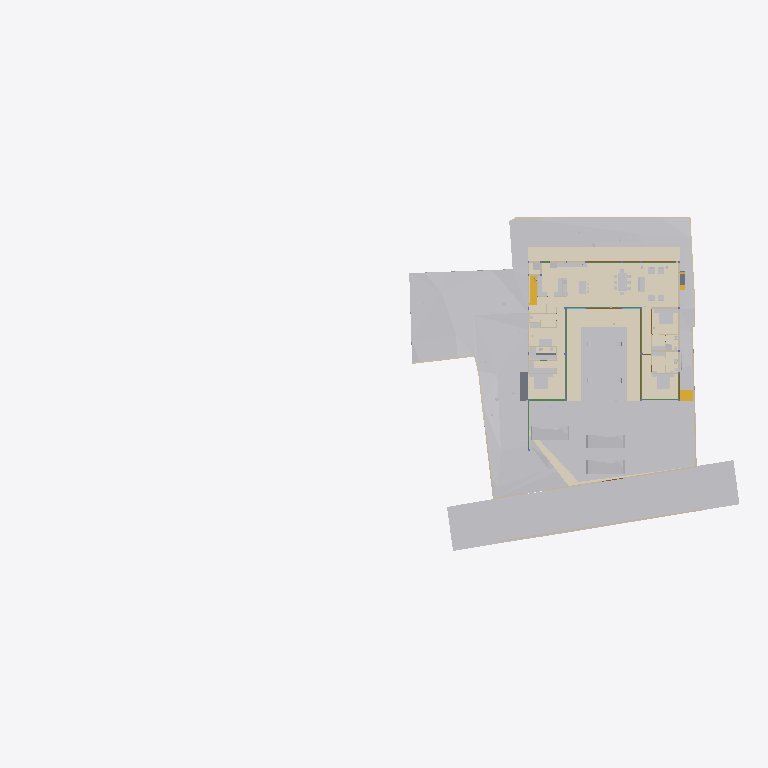
Plan cut of the same IFC building model at storey 'FFLintel' (level 0.00 m, cut at 1.40 m), seen from above with north up, elements coloured by IFC class (only those large enough to see are counted): 38 other elements (light grey), 20 walls (beige), 10 beams (green), 7 coverings (cream), 5 doors (brown), 3 slabs (grey), 2 stair flights (yellow). Cut surfaces are drawn darker.
Extent 96.7 m × 45.5 m × 138.5 m (x, y, z). Storeys (13): FF at 0.00 m; GF Finished Floor Level at 0.00 m; SF at 0.00 m; FFLintel at 0.00 m; Ground Level at 0.00 m; Electrical at 0.00 m; Plumbing at 0.00 m; GF Floor Level at 0.00 m; schedule at 0.00 m; Road Level at 0.00 m; Terrace at 0.00 m; Areacalc at 0.00 m; GFLintel at 0.00 m. Elements (1301): 264 IfcBeam, 156 IfcWall, 95 IfcSlab, 85 IfcCovering, 75 IfcSwitchingDevice, 64 IfcPipeSegment, 61 IfcDoor, 57 IfcColumn, 51 IfcEarthworksCut, 47 IfcLightFixture, 42 IfcFurniture, 36 IfcWindow.

HEADER;
FILE_DESCRIPTION(('ViewDefinition [CoordinationView]'),'2;1');
FILE_NAME('Manilal.ifc','2026-03-05T12:04:37+05:30',(''),(''),'IfcOpenShell 0.8.5-alpha260121','Bonsai 0.8.5-alpha260121-84d55d8','');
FILE_SCHEMA(('IFC4X3'));
ENDSEC;
DATA;
#24581=IFCPROJECT('2TuuvCHJz54PsFPcraEbH$',$,'My Project',$,$,$,$,(#53,#354),#24580);
#35019=IFCSITE('0lpfVeOW52QfroqLYyHNY2',$,'My Site',$,$,#28,$,$,$,(8,51,2,500000),(76,44,20,0),$,$,$);
#35435=IFCBUILDING('0MzaWOaS178x5FMqOflU3C',$,'My Building',$,$,#33,$,$,$,$,$,$);
#30840=IFCBUILDINGSTOREY('09kFoqoxrCvB1_fcEsMZsQ',$,'FF',$,$,#157971,$,$,$,$);
#33791=IFCBUILDINGSTOREY('0zoFHJ9PnFW80M$mIVDQW3',$,'GF Finished Floor Level',$,$,#159791,$,$,$,$);
#35436=IFCBUILDINGSTOREY('0MckaoTknA3edZMUNhTyAK',$,'SF',$,$,#161321,$,$,$,$);
#35437=IFCBUILDINGSTOREY('0DtUgpQ1b6nBmkLmvc_ehu',$,'FFLintel',$,$,#159516,$,$,$,$);
#35438=IFCBUILDINGSTOREY('2nxT8wHGnDX9t8LjuK$yoz',$,'Ground Level',$,$,#160331,$,$,$,$);
#35439=IFCBUILDINGSTOREY('2JRfeNnUP7R92jcKtKmwj5',$,'Electrical',$,$,#5283,$,$,$,$);
#35440=IFCBUILDINGSTOREY('0fi$VcvNr0Zu6wnPuK6jDB',$,'Plumbing',$,$,#12883,$,$,$,$);
#35441=IFCBUILDINGSTOREY('0qJiDzySr4lhgisX7t8beM',$,'GF Floor Level',$,$,#160206,$,$,$,$);
#35442=IFCBUILDINGSTOREY('33UZQ2TSvAg8IY4x5QCp2i',$,'schedule',$,$,#161311,$,$,$,$);
#35448=IFCBUILDINGSTOREY('3LpnsPikv4mRTBpfC3WQtx',$,'Road Level',$,$,#35447,$,$,$,$);
#35454=IFCBUILDINGSTOREY('2oUibsQsXAPxeAaTU5dGGW',$,'Terrace',$,$,#161561,$,$,$,$);
#35455=IFCBUILDINGSTOREY('3JrIAq4xL0avIQ8pEnV5X6',$,'Areacalc',$,$,#28105,$,$,$,$);
#135844=IFCBUILDINGSTOREY('3zcetogIDA6wyARG1Gifp_',$,'GFLintel',$,$,#135860,$,$,$,$);
#33545=IFCGEOGRAPHICELEMENT('3hzKcHmG15MBT$Lf89GHXN',$,'PureSite',$,$,#159986,#33544,$,.TERRAIN.);
#29425=IFCGEOGRAPHICELEMENT('20M0x6_hv1D8u5ftoKpVy3',$,'Road',$,$,#158451,#29424,$,.TERRAIN.);
#19241=IFCEARTHWORKSFILL('1Znkwxu0n0meOY5Z$J5ocC',$,'New',$,$,#161456,#19240,$,.SLOPEFILL.);
#149807=IFCCOVERING('0ZC5kagY5CWeuwXahHyPSO',$,'Covering',$,$,#173397,#149818,$,$);
#17773=IFCCOVERING('0_sfUdWJL30geCimsSdPtS',$,'Covering',$,$,#158261,#17772,$,$);
#31043=IFCEARTHWORKSFILL('3O_GobqT1E4v3eEFWom1zq',$,'Cube',$,$,#161481,#31042,$,.SLOPEFILL.);
#150045=IFCCOVERING('1tCLMQF7jBk85j9NY7TVer',$,'Covering',$,$,#159506,#150056,$,$);
#150067=IFCCOVERING('2wdHFKIQH8nR0bdVF7dd9y',$,'Covering',$,$,#159511,#150078,$,$);
#149780=IFCCOVERING('0J_g6hcTv9cRQ2USWWyPwz',$,'Covering',$,$,#159316,#149794,$,$);
#6599=IFCGEOGRAPHICELEMENT('1mqx3WFMb0_xZzgY5_pKpf',$,'Site',$,$,#6441,#6598,$,.TERRAIN.);
#6804=IFCCOVERING('0wVm3FyC1DcRA3R7QYk_cw',$,'Covering',$,$,#158996,#6803,$,$);
#33377=IFCVEHICLE('375bP1QIr5xwaw0xewwnFn',$,'Vehicle',$,$,#159981,#33376,$,$);
#32708=IFCVEHICLE('1yICD2o296ROLrpKuhe72z',$,'Vehicle',$,$,#160001,#32707,$,$);
#33349=IFCVEHICLE('2$JJjIzDr6fuhTHFNPOXyx',$,'Vehicle',$,$,#159976,#33348,$,$);
#31012=IFCEARTHWORKSFILL('263qwxfur0Rg9ySw9RIZCG',$,'Cube',$,$,#161476,#31011,$,.SLOPEFILL.);
#68931=IFCWALL('1WNacC15X0Xf0V_b60Qnrw',$,'Wall',$,$,#68916,#68930,$,$);
#134931=IFCSLAB('3kleOS9XbBv8E8cAC2MUMZ',$,'Slab',$,$,#159091,#134950,$,$);
#14253=IFCFURNITURE('3B8s7E7fjDlO_NqnYQjYof',$,'Furniture',$,$,#159471,#14252,$,$);
#14232=IFCFURNITURE('39rrc9a3PCpOjz$eiTdf$W',$,'Furniture',$,$,#159466,#14231,$,$);
#7021=IFCWALL('3MfSYaOiTA4AjSKpPvRhyi',$,'Wall',$,$,#160251,#7020,$,$);
#18379=IFCCOVERING('0Tu9Og4_D5HBIGDp5mNipY',$,'Covering',$,$,#159941,#18378,$,$);
#19393=IFCSTAIRFLIGHT('0QDG9AXQX0PgjOZTZBSSJQ',$,'StairFlight',$,$,#179804,#19392,$,13,12,0.179166665444007,0.150000005960464,.STRAIGHT.);
#14211=IFCFURNITURE('2J33rbez11iRfVrYceM8DY',$,'Furniture',$,$,#159461,#14210,$,$);
#8378=IFCFURNITURE('29pE85kkP97uASnGdXI9bH',$,'Furniture',$,$,#180846,#8377,$,$);
#32761=IFCSTAIRFLIGHT('1ZDkBQ51D0kPG3so_pcXF$',$,'StairFlight',$,$,#159961,#32760,$,5,4,0.139999997615814,0.300000011920929,.STRAIGHT.);
#7312=IFCFURNITURE('1rzBAdF2XDYQCO3KH26Ul$',$,'Furniture',$,$,#159321,#7311,$,$);
#7124=IFCWALL('2oTy5UOG136OtM3IP_qiPs',$,'Wall',$,$,#160266,#7123,$,$);
#181204=IFCFURNITURE('0ODBLVl4vF2hRjuWcOw_Ss',$,'Furniture',$,$,#181315,#181218,$,$);
#8882=IFCFURNITURE('3MXk8gWif1ohE$RfY6DOqq',$,'Furniture',$,$,#180891,#8881,$,$);
#7070=IFCWALL('1HPS5ge59FQA3Ucv4$dmpm',$,'Wall',$,$,#160211,#7069,$,$);
#6825=IFCWALL('0dMaumaK11Re$pxoZyVSQ9',$,'Wall',$,$,#160216,#6824,$,$);
#6947=IFCWALL('2oOsi6buvCeB4sZT1ijFA2',$,'Wall',$,$,#160236,#6946,$,$);
#7198=IFCWALL('27WVA19Qv4efvQm6cWiqsn',$,'Wall',$,$,#160281,#7197,$,$);
#7435=IFCFURNITURE('14AWxbdbr1CP$zvvJ_cB19',$,'Furniture',$,$,#159326,#7434,$,$);
#2860=IFCWALL('2ecVpX7frBE9HnXe73i5Ta',$,'Wall',$,$,#158051,#2859,$,$);
#2760=IFCWALL('1nWrLatmX5UucIWFwHwqn7',$,'Wall',$,$,#158031,#2759,$,$);
#7055=IFCWALL('2Y2Bm57Cb8Exxz7st0aRUc',$,'Wall',$,$,#160256,#7054,$,$);
#6967=IFCWALL('2QiW7TnGvAygi5PkoeW31n',$,'Wall',$,$,#160241,#6966,$,$);
#7336=IFCFURNITURE('297XdECV95zgrEUMPgoxvq',$,'Furniture',$,$,#166254,#7335,$,$);
#14503=IFCSANITARYTERMINAL('3xh$jYsPrCdfbzsoMPaU7d',$,'SanitaryTerminal',$,$,#158231,#14502,$,$);
#118488=IFCBEAM('1yDzZODt9DqAxC$9vdp28d',$,'Beam',$,$,#158681,#118508,$,$);
#6852=IFCWALL('10l$0x7lzBbBMMGF1qxI0s',$,'Wall',$,$,#160221,#6851,$,$);
#7524=IFCFURNITURE('2WOkgMLY9DaQ5N36UmDPHK',$,'Furniture',$,$,#159481,#7523,$,$);
#180184=IFCSLAB('3XsDFGWD1BSA2mQGFV4y5P',$,'Slab',$,$,#181693,#180203,$,$);
#181247=IFCFURNITURE('2IFqbQAc91SvFOWL9qQ_Hp',$,'Furniture',$,$,#181289,#181261,$,$);
#7500=IFCFURNITURE('0r1oMxLo96H9rva9YbPCGB',$,'Furniture',$,$,#159331,#7499,$,$);
#3120=IFCWALL('27UD4TXAD7ihl0Wy7NK4TU',$,'Wall',$,$,#158116,#3119,$,$);
#2740=IFCWALL('2UVtoYL$14dgND2FpfCTNX',$,'Wall',$,$,#180026,#2739,$,$);
#181316=IFCFURNITURE('1MiIGYkC95LB$TlinIkOCY',$,'Furniture',$,$,#181358,#181330,$,$);
#181359=IFCFURNITURE('1CXax7cz16Lw$iXoKcCv9S',$,'Furniture',$,$,#181391,#181373,$,$);
#181130=IFCFURNITURE('2BZ4PM4xL0mxhrgWeryD0z',$,'Furniture',$,$,#181193,#181144,$,$);
#8233=IFCFURNITURE('07u5w712j3mw4b0aBksq9x',$,'Furniture',$,$,#180836,#8232,$,$);
#8275=IFCFURNITURE('12HNCs16rDfwTzmyXQzSEm',$,'Furniture',$,$,#159396,#8274,$,$);
#134741=IFCTRANSPORTELEMENT('03v1QXRab5hAQCg0k7uMmE',$,'TransportElement',$,$,#159086,#134740,$,$);
#136862=IFCBEAM('3GbMx_RdD5iPEcxuIXRpJq',$,'Beam',$,$,#159111,#136886,$,$);
#7178=IFCWALL('3DOK2PUDn3QwM2HLeZR6QD',$,'Wall',$,$,#160276,#7177,$,$);
#28903=IFCDOOR('0abo0sfkX2yO6I5W4AOpFJ',$,'Door',$,$,#158426,#28902,'8_9',$,$,$,$,$);
#29453=IFCDOOR('2t$p1hgeX2Y9d6XgGeH1wU',$,'Door',$,$,#158456,#29452,'10',$,$,$,$,$);
#118965=IFCBEAM('2q5rHihOD7Uew4LhP_Wmzu',$,'Beam',$,$,#158711,#118985,$,$);
#17245=IFCBEAM('34KHkEeqDDGvK_5Fk8J57X',$,'Beam',$,$,#158706,#17244,$,$);
#119657=IFCBEAM('1I8TXwdtzDKwOcUd9jNQh0',$,'Beam',$,$,#161981,#119677,$,$);
#119705=IFCBEAM('0PzT6ZxyD0ofbT8LQclMZU',$,'Beam',$,$,#162001,#119725,$,$);
#8170=IFCFURNITURE('264iryIv5DPeHKPV4n8Efc',$,'Furniture',$,$,#159376,#8169,$,$);
#8212=IFCFURNITURE('257RdHH05EBOcTJGwoEUlD',$,'Furniture',$,$,#180831,#8211,$,$);
#8254=IFCFURNITURE('0I7Hp4EB58Eh801L1SZ2MY',$,'Furniture',$,$,#180841,#8253,$,$);
#2980=IFCWALL('2oouJeu9XF0PkUjeEvxQOm',$,'Wall',$,$,#158081,#2979,$,$);
#57245=IFCWASTETERMINAL('0JT_xL3PPDzO_JIHqa1ORQ',$,'WasteTerminal',$,$,#57236,#57244,$,$);
#57287=IFCWASTETERMINAL('0PdUvslhj6EeXtTV12HTnv',$,'WasteTerminal',$,$,#57278,#57286,$,$);
#121327=IFCSLAB('3GhbNUHJX7EQ5bnnr7cy0N',$,'Slab',$,$,#158966,#121348,$,$);
#2800=IFCWALL('1CCeDmF7D6CgViS7R2QfSU',$,'Wall',$,$,#159001,#2799,$,$);
#3140=IFCWALL('3HoUgi9751ffyJn8Tt97uA',$,'Wall',$,$,#158121,#3139,$,$);
#8191=IFCFURNITURE('0w5hTHOp59R8PIefbPbOxu',$,'Furniture',$,$,#180826,#8190,$,$);
#117924=IFCBEAM('26MWo7Q3r89h34tnyV3VqO',$,'Beam',$,$,#158826,#117948,$,$);
#12967=IFCELECTRICAPPLIANCE('1eEaYeX5DEbxuBNwn_MOC2',$,'ElectricAppliance','655L LG Double Door',$,#158586,#12966,$,$);
#15427=IFCSANITARYTERMINAL('2ApYGb9E92GxsnAmMhtfWI',$,'SanitaryTerminal',$,$,#158241,#15426,$,$);
#26115=IFCDOOR('2spRv5Ji91n9yqKIOFRqVg',$,'Door',$,$,#158406,#26114,'06',$,$,$,$,$);
#30640=IFCDOOR('1FURQyngn3FeKsLNkPNa6l',$,'Door',$,$,#158486,#107498,'18',$,$,$,$,$);
#29649=IFCDOOR('3_z$HjegXDoQKWubeZWTkS',$,'Door',$,$,#158461,#107765,'16',$,$,$,$,$);
#113409=IFCBEAM('1ikXLNgDz6TvuB0i8WCRRt',$,'Beam',$,$,#158646,#113429,$,$);
#113619=IFCBEAM('29wGKuRwHDGQ$_XRPZHv2c',$,'Beam',$,$,#158656,#113639,$,$);
#2880=IFCWALL('2sYuhccprBsBolIfSKHX1A',$,'Wall',$,$,#158056,#2879,$,$);
#57259=IFCWASTETERMINAL('04rWQVzPD6qPOBwfQan54a',$,'WasteTerminal',$,$,#57250,#57258,$,$);
#57273=IFCWASTETERMINAL('2TVx$vPvH6whbXQBVyaqx3',$,'WasteTerminal',$,$,#57264,#57272,$,$);
#113666=IFCBEAM('23IEHcmXv5T8IPdcjVIYBX',$,'Beam',$,$,#158661,#113686,$,$);
#3240=IFCWALL('2FDZc$1Z57bgSDQnhsHhc1',$,'Wall',$,$,#158146,#3239,$,$);
ENDSEC;
